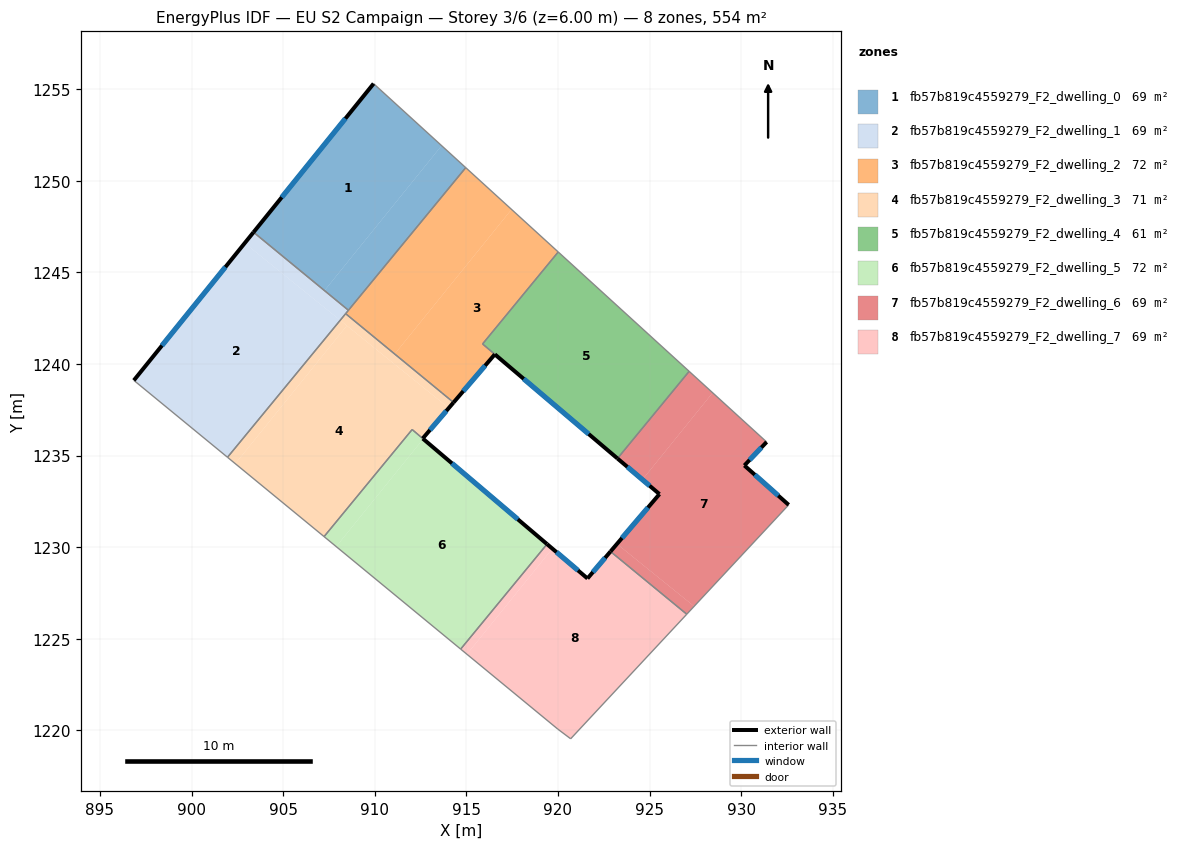
=== STOREY PLAN SPEC (per zone: floor XY polygon, exterior-wall plan segments, windows/doors) ===
zone 1: fb57b819c4559279_F2_dwelling_0  (69.2 m²)
  floor: (913.65, 1251.92) (907.26, 1244.01) (903.38, 1247.19) (909.94, 1255.30)
  floor: (914.97, 1250.72) (908.56, 1242.93) (907.26, 1244.01) (913.65, 1251.92)
  exterior wall: (909.94, 1255.30) – (903.38, 1247.19)  [10.4 m]
    window: (908.40, 1253.40) – (904.92, 1249.10)  [8.8 m²]
  interior walls: 3
zone 2: fb57b819c4559279_F2_dwelling_1  (69.2 m²)
  floor: (908.12, 1242.39) (901.96, 1234.91) (896.85, 1239.11) (902.90, 1246.60)
  floor: (908.56, 1242.93) (908.12, 1242.39) (902.90, 1246.60) (903.38, 1247.19)
  exterior wall: (903.38, 1247.19) – (896.85, 1239.11)  [10.4 m]
    window: (901.85, 1245.29) – (898.38, 1241.00)  [8.8 m²]
  interior walls: 4
zone 3: fb57b819c4559279_F2_dwelling_2  (72.2 m²)
  floor: (920.02, 1246.11) (915.89, 1241.09) (916.55, 1240.53) (914.30, 1237.90) (911.09, 1240.54) (917.47, 1248.44)
  floor: (917.47, 1248.44) (911.09, 1240.54) (908.41, 1242.75) (914.97, 1250.72)
  exterior wall: (914.30, 1237.90) – (916.55, 1240.53)  [3.5 m]
    window: (914.83, 1238.52) – (916.03, 1239.91)  [2.9 m²]
  interior walls: 7
zone 4: fb57b819c4559279_F2_dwelling_3  (71.3 m²)
  floor: (914.02, 1237.61) (914.04, 1237.59) (912.62, 1235.93) (912.04, 1236.42) (907.23, 1230.58) (902.39, 1234.56) (908.48, 1242.09)
  floor: (908.48, 1242.09) (902.39, 1234.56) (901.96, 1234.91) (908.12, 1242.39)
  floor: (914.30, 1237.90) (912.62, 1235.93) (914.04, 1237.59) (914.02, 1237.61) (908.12, 1242.39) (908.41, 1242.75)
  exterior wall: (912.62, 1235.93) – (914.30, 1237.90)  [2.6 m]
    window: (913.01, 1236.39) – (913.91, 1237.44)  [2.2 m²]
  interior walls: 6
zone 5: fb57b819c4559279_F2_dwelling_4  (61.1 m²)
  floor: (927.16, 1239.60) (923.25, 1234.84) (916.56, 1240.52) (915.89, 1241.10) (920.02, 1246.11)
  exterior wall: (916.56, 1240.52) – (923.25, 1234.84)  [8.8 m]
    window: (918.13, 1239.19) – (921.68, 1236.18)  [7.4 m²]
  interior walls: 4
zone 6: fb57b819c4559279_F2_dwelling_5  (72.4 m²)
  floor: (919.41, 1230.17) (919.25, 1229.97) (914.69, 1224.43) (907.90, 1230.03) (912.65, 1235.91)
  floor: (912.65, 1235.91) (907.90, 1230.03) (907.23, 1230.58) (912.04, 1236.42)
  exterior wall: (919.41, 1230.17) – (912.62, 1235.93)  [8.9 m]
    window: (917.81, 1231.52) – (914.22, 1234.58)  [7.5 m²]
  interior walls: 5
zone 7: fb57b819c4559279_F2_dwelling_6  (69.2 m²)
  floor: (931.39, 1235.74) (930.18, 1234.46) (932.60, 1232.31) (927.44, 1226.77) (923.22, 1230.18) (925.54, 1232.90) (924.61, 1233.68) (928.45, 1238.43)
  floor: (927.44, 1226.77) (927.03, 1226.34) (922.87, 1229.76) (923.22, 1230.18)
  floor: (928.45, 1238.43) (924.61, 1233.68) (923.25, 1234.84) (927.16, 1239.60)
  exterior wall: (925.54, 1232.90) – (922.87, 1229.76)  [4.1 m]
    window: (924.92, 1232.16) – (923.50, 1230.50)  [3.5 m²]
  exterior wall: (923.25, 1234.84) – (925.54, 1232.90)  [3.0 m]
    window: (923.79, 1234.38) – (925.00, 1233.35)  [2.5 m²]
  exterior wall: (930.18, 1234.46) – (931.39, 1235.74)  [1.8 m]
    window: (930.46, 1234.76) – (931.11, 1235.44)  [1.5 m²]
  exterior wall: (932.60, 1232.31) – (930.18, 1234.46)  [3.2 m]
    window: (932.03, 1232.81) – (930.75, 1233.95)  [2.7 m²]
  interior walls: 4
zone 8: fb57b819c4559279_F2_dwelling_7  (69.2 m²)
  floor: (927.03, 1226.34) (920.70, 1219.54) (919.99, 1220.07) (915.03, 1224.15) (919.70, 1229.92) (921.61, 1228.29) (922.87, 1229.76)
  floor: (919.70, 1229.92) (915.03, 1224.15) (914.69, 1224.43) (919.25, 1229.97) (919.41, 1230.17)
  exterior wall: (921.61, 1228.29) – (919.41, 1230.17)  [2.9 m]
    window: (921.10, 1228.73) – (919.92, 1229.73)  [2.4 m²]
  exterior wall: (922.87, 1229.76) – (921.61, 1228.29)  [1.9 m]
    window: (922.58, 1229.42) – (921.91, 1228.64)  [1.6 m²]
  interior walls: 6

=== DERIVED (storey summary) ===
Building: EU S2 Campaign
Storey: 3 of 6  (floor level z = 6.00 m)
Storey gross floor area: 553.9 m²
Zones on this storey: 8
  - fb57b819c4559279_F2_dwelling_0: floor 69.2 m²; exterior wall 10.4 m (31.3 m²); 1 window(s) 8.8 m²; WWR 28.1%
  - fb57b819c4559279_F2_dwelling_1: floor 69.2 m²; exterior wall 10.4 m (31.2 m²); 1 window(s) 8.8 m²; WWR 28.1%
  - fb57b819c4559279_F2_dwelling_2: floor 72.2 m²; exterior wall 3.5 m (10.4 m²); 1 window(s) 2.9 m²; WWR 28.1%
  - fb57b819c4559279_F2_dwelling_3: floor 71.3 m²; exterior wall 2.6 m (7.8 m²); 1 window(s) 2.2 m²; WWR 28.1%
  - fb57b819c4559279_F2_dwelling_4: floor 61.1 m²; exterior wall 8.8 m (26.3 m²); 1 window(s) 7.4 m²; WWR 28.1%
  - fb57b819c4559279_F2_dwelling_5: floor 72.4 m²; exterior wall 8.9 m (26.7 m²); 1 window(s) 7.5 m²; WWR 28.1%
  - fb57b819c4559279_F2_dwelling_6: floor 69.2 m²; exterior wall 12.1 m (36.4 m²); 4 window(s) 10.2 m²; WWR 28.1%
  - fb57b819c4559279_F2_dwelling_7: floor 69.2 m²; exterior wall 4.8 m (14.5 m²); 2 window(s) 4.1 m²; WWR 28.1%
Zone adjacency (shared interzone walls):
  - fb57b819c4559279_F2_dwelling_0 ↔ fb57b819c4559279_F2_dwelling_1
  - fb57b819c4559279_F2_dwelling_0 ↔ fb57b819c4559279_F2_dwelling_2
  - fb57b819c4559279_F2_dwelling_1 ↔ fb57b819c4559279_F2_dwelling_2
  - fb57b819c4559279_F2_dwelling_1 ↔ fb57b819c4559279_F2_dwelling_3
  - fb57b819c4559279_F2_dwelling_2 ↔ fb57b819c4559279_F2_dwelling_3
  - fb57b819c4559279_F2_dwelling_2 ↔ fb57b819c4559279_F2_dwelling_4
  - fb57b819c4559279_F2_dwelling_3 ↔ fb57b819c4559279_F2_dwelling_5
  - fb57b819c4559279_F2_dwelling_4 ↔ fb57b819c4559279_F2_dwelling_6
  - fb57b819c4559279_F2_dwelling_5 ↔ fb57b819c4559279_F2_dwelling_7
  - fb57b819c4559279_F2_dwelling_6 ↔ fb57b819c4559279_F2_dwelling_7